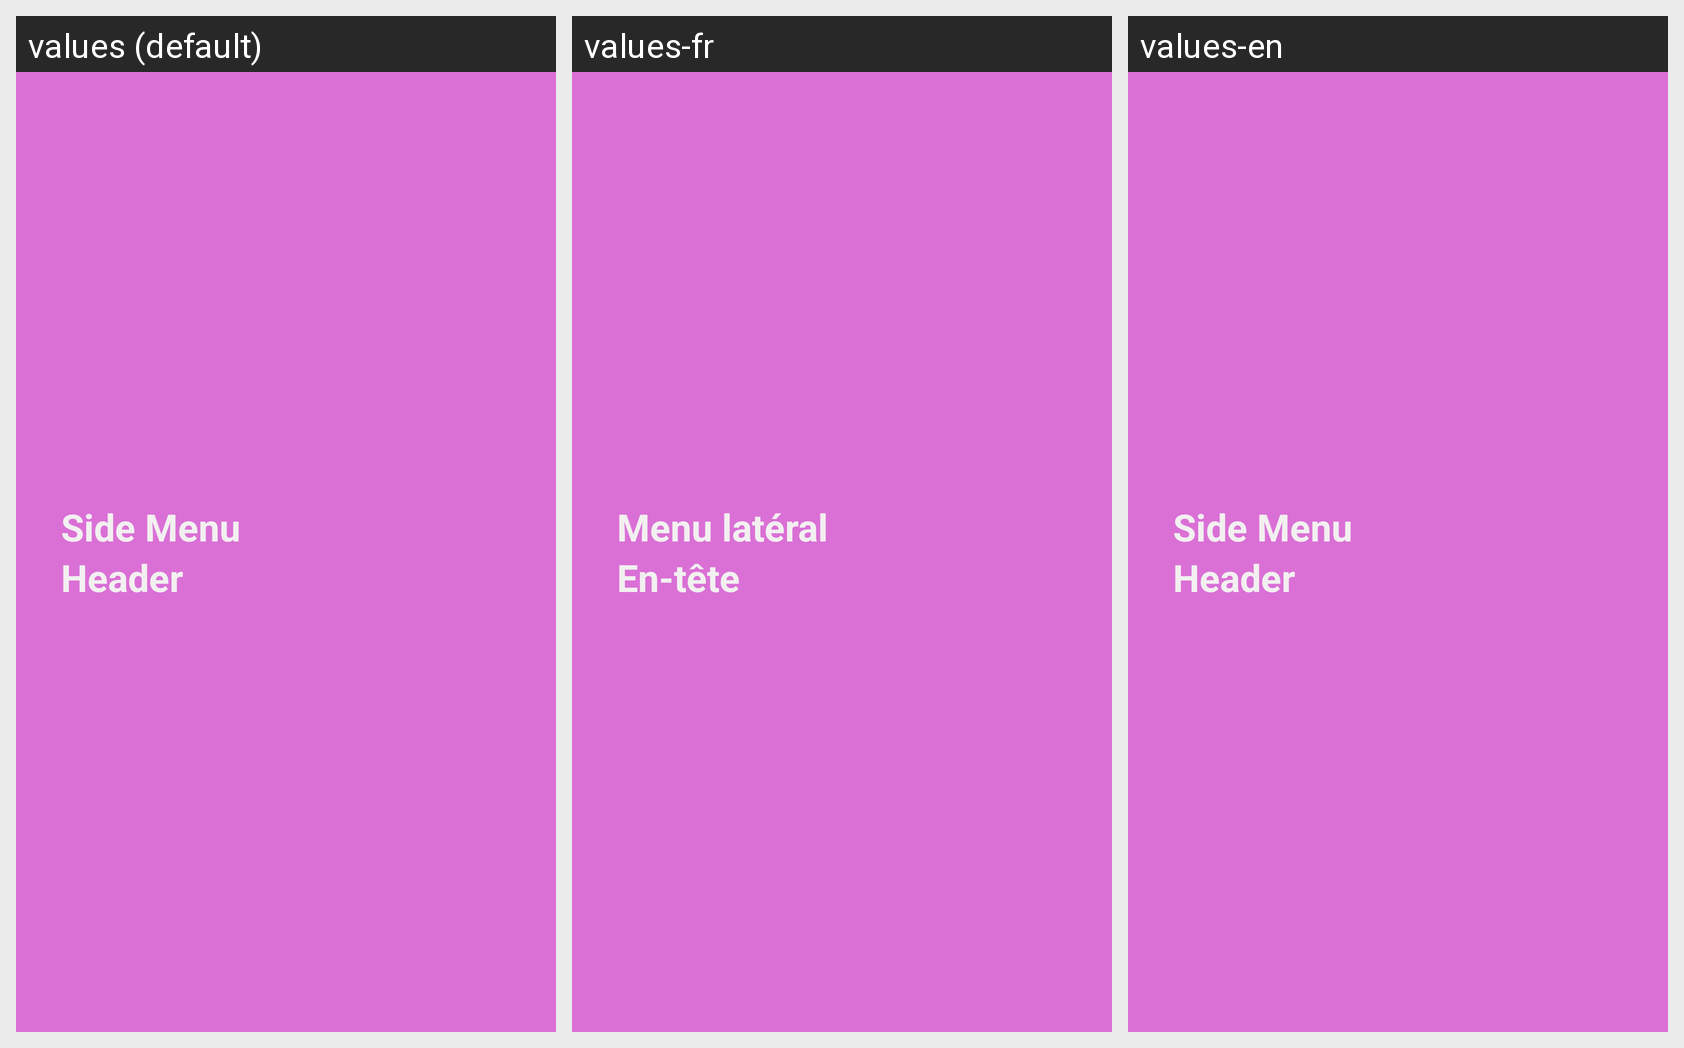

Here is an Android app screen in its default locale and in the app's own translations. Write out the translated-string differences for the strings that appear on this screen.
Android screen res/layout/nav_header.xml rendered under 3 locales, left to right: values (default), values-fr, values-en. Device: Nexus 5 (rendered at 1080×1920; each locale shown at half size, 540×960, under a caption strip naming it); theme Theme.TestApplicationMobileIntégrée.
Strings drawn on this screen, with the default value and each locale's value (text and hints the layout hard-codes, and strings that could not be matched under every locale, appear in the picture but are not listed):

side_menu
  values: Side Menu
  values-fr: Menu latéral
  values-en: Side Menu

header
  values: Header
  values-fr: En-tête
  values-en: Header
